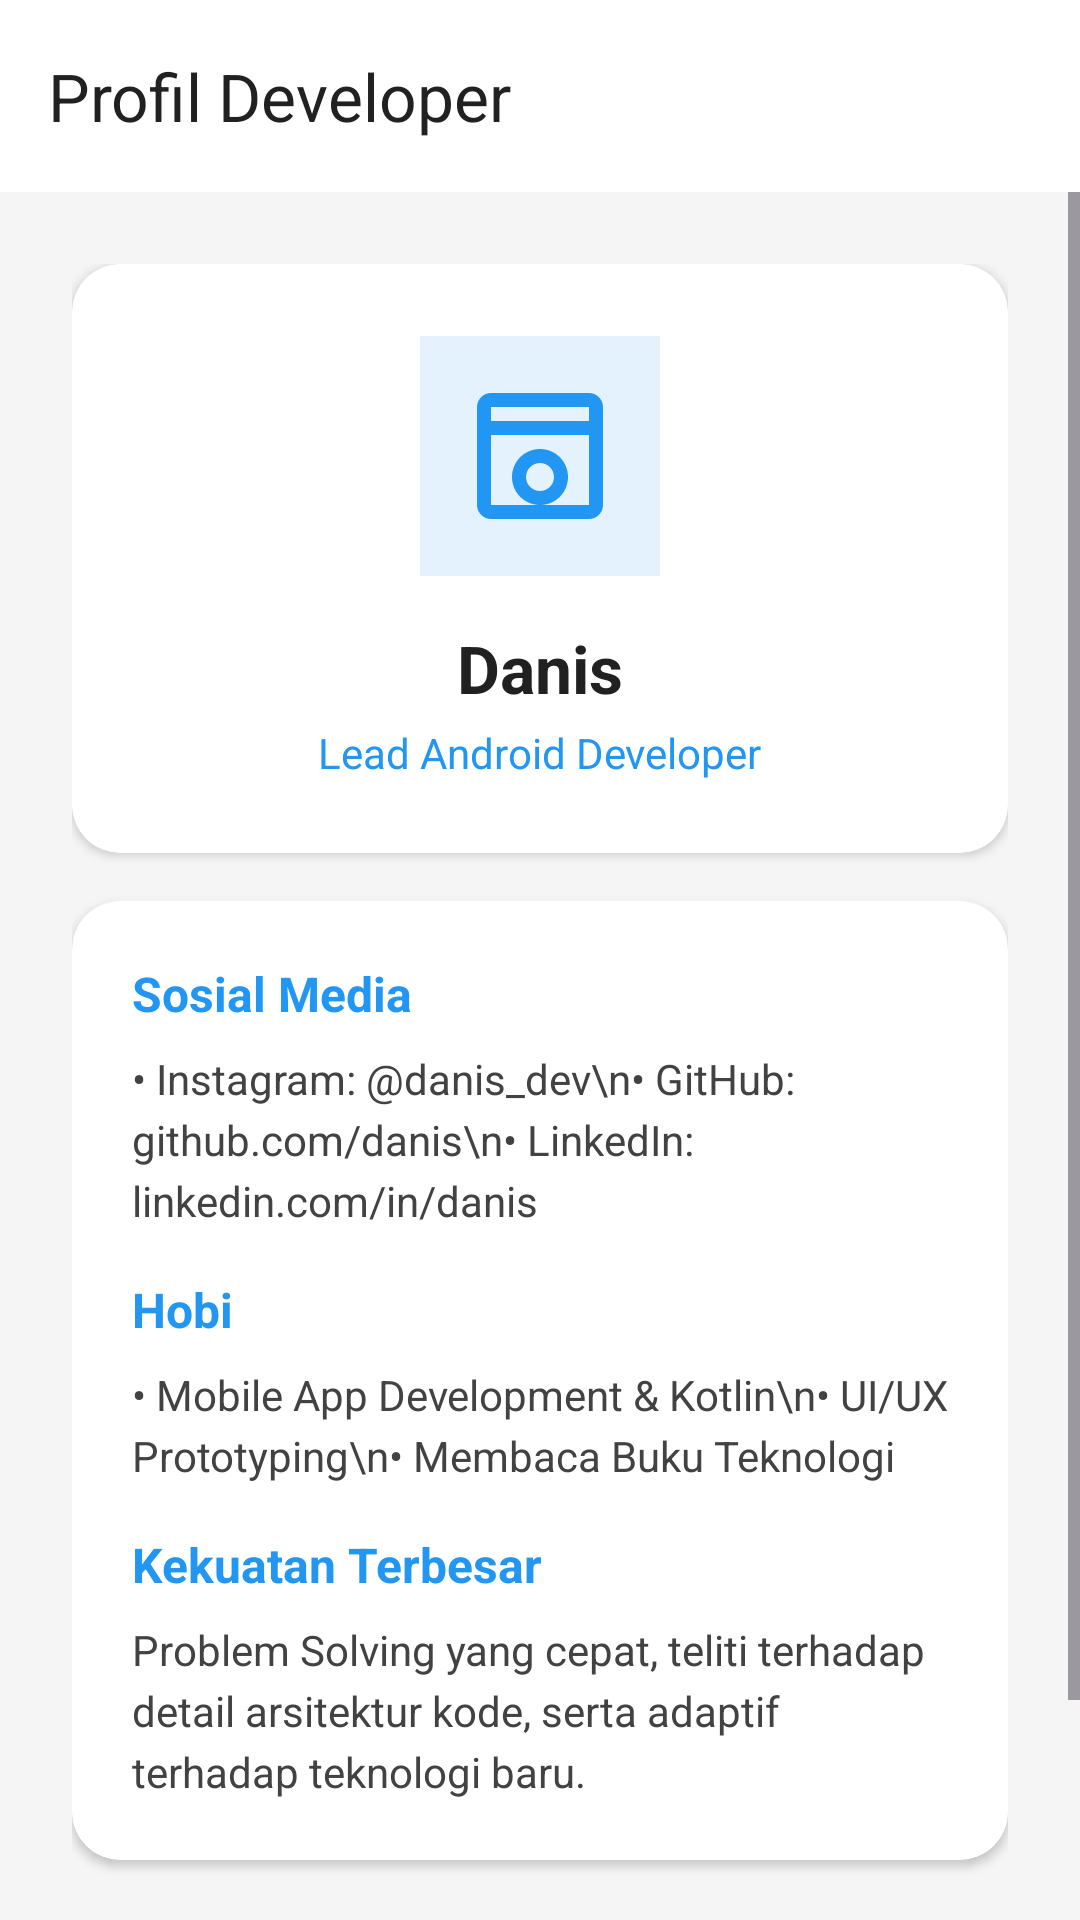

Write the Android layout XML for this screen, with the resource values it uses.
<!-- AndroidManifest.xml: application theme Theme.ProjekLaundry_Danis -->
<!-- res/layout/activity_developer.xml -->
<?xml version="1.0" encoding="utf-8"?>
<LinearLayout xmlns:android="http://schemas.android.com/apk/res/android"
    xmlns:app="http://schemas.android.com/apk/res-auto"
    xmlns:tools="http://schemas.android.com/tools"
    android:id="@+id/main"
    android:layout_width="match_parent"
    android:layout_height="match_parent"
    android:orientation="vertical"
    android:background="#F5F5F5"
    tools:context=".DeveloperActivity">

    
    <com.google.android.material.appbar.AppBarLayout
        android:layout_width="match_parent"
        android:layout_height="wrap_content"
        android:background="@color/white"
        app:elevation="0dp">

        <com.google.android.material.appbar.MaterialToolbar
            android:id="@+id/toolbar"
            android:layout_width="match_parent"
            android:layout_height="?attr/actionBarSize"
            app:title="Profil Developer"
            app:titleTextColor="#212121"
            app:navigationIcon="@drawable/ic_arrow_back_24" />

    </com.google.android.material.appbar.AppBarLayout>

    <ScrollView
        android:layout_width="match_parent"
        android:layout_height="match_parent"
        android:fillViewport="true">

        <LinearLayout
            android:layout_width="match_parent"
            android:layout_height="wrap_content"
            android:orientation="vertical"
            android:padding="24dp">

            
            <com.google.android.material.card.MaterialCardView
                android:layout_width="match_parent"
                android:layout_height="wrap_content"
                app:cardCornerRadius="16dp"
                app:cardElevation="2dp"
                app:cardBackgroundColor="@color/white"
                app:strokeWidth="0dp"
                android:layout_marginBottom="16dp">

                <LinearLayout
                    android:layout_width="match_parent"
                    android:layout_height="wrap_content"
                    android:orientation="vertical"
                    android:gravity="center"
                    android:padding="24dp">

                    <ImageView
                        android:layout_width="80dp"
                        android:layout_height="80dp"
                        android:src="@drawable/ic_washing_machine"
                        android:background="#E3F2FD"
                        android:padding="12dp"
                        android:layout_marginBottom="16dp" />

                    <TextView
                        android:layout_width="wrap_content"
                        android:layout_height="wrap_content"
                        android:text="Danis"
                        android:textSize="22sp"
                        android:textStyle="bold"
                        android:textColor="#212121" />

                    <TextView
                        android:layout_width="wrap_content"
                        android:layout_height="wrap_content"
                        android:text="Lead Android Developer"
                        android:textSize="14sp"
                        android:textColor="#2196F3"
                        android:layout_marginTop="4dp" />

                </LinearLayout>

            </com.google.android.material.card.MaterialCardView>

            
            <com.google.android.material.card.MaterialCardView
                android:layout_width="match_parent"
                android:layout_height="wrap_content"
                app:cardCornerRadius="16dp"
                app:cardElevation="2dp"
                app:cardBackgroundColor="@color/white"
                app:strokeWidth="0dp"
                android:layout_marginBottom="24dp">

                <LinearLayout
                    android:layout_width="match_parent"
                    android:layout_height="wrap_content"
                    android:orientation="vertical"
                    android:padding="20dp">

                    
                    <TextView
                        android:layout_width="wrap_content"
                        android:layout_height="wrap_content"
                        android:text="Sosial Media"
                        android:textStyle="bold"
                        android:textColor="#2196F3"
                        android:textSize="16sp"
                        android:layout_marginBottom="8dp" />
                    <TextView
                        android:layout_width="wrap_content"
                        android:layout_height="wrap_content"
                        android:text="• Instagram: @danis_dev\n• GitHub: github.com/danis\n• LinkedIn: linkedin.com/in/danis"
                        android:textColor="#424242"
                        android:textSize="14sp"
                        android:lineSpacingExtra="4dp"
                        android:layout_marginBottom="16dp" />

                    
                    <TextView
                        android:layout_width="wrap_content"
                        android:layout_height="wrap_content"
                        android:text="Hobi"
                        android:textStyle="bold"
                        android:textColor="#2196F3"
                        android:textSize="16sp"
                        android:layout_marginBottom="8dp" />
                    <TextView
                        android:layout_width="wrap_content"
                        android:layout_height="wrap_content"
                        android:text="• Mobile App Development &amp; Kotlin\n• UI/UX Prototyping\n• Membaca Buku Teknologi"
                        android:textColor="#424242"
                        android:textSize="14sp"
                        android:lineSpacingExtra="4dp"
                        android:layout_marginBottom="16dp" />

                    
                    <TextView
                        android:layout_width="wrap_content"
                        android:layout_height="wrap_content"
                        android:text="Kekuatan Terbesar"
                        android:textStyle="bold"
                        android:textColor="#2196F3"
                        android:textSize="16sp"
                        android:layout_marginBottom="8dp" />
                    <TextView
                        android:layout_width="wrap_content"
                        android:layout_height="wrap_content"
                        android:text="Problem Solving yang cepat, teliti terhadap detail arsitektur kode, serta adaptif terhadap teknologi baru."
                        android:textColor="#424242"
                        android:textSize="14sp"
                        android:lineSpacingExtra="4dp" />

                </LinearLayout>

            </com.google.android.material.card.MaterialCardView>

            
            <Button
                android:id="@+id/btnLogout"
                android:layout_width="match_parent"
                android:layout_height="56dp"
                android:text="Keluar (Logout)"
                android:textSize="16sp"
                android:textStyle="bold"
                android:textColor="@color/white"
                android:backgroundTint="#D32F2F"
                app:cornerRadius="12dp" />

        </LinearLayout>

    </ScrollView>

</LinearLayout>
<!-- resources referenced by this layout -->
<resources>
  <color name="white">#FFFFFFFF</color>
  <!-- drawable ic_washing_machine (drawable) -->
  <vector xmlns:android="http://schemas.android.com/apk/res/android"
      android:width="120dp"
      android:height="120dp"
      android:viewportWidth="24"
      android:viewportHeight="24">
    <path
        android:fillColor="#2196F3"
        android:pathData="M19,3H5C3.9,3 3,3.9 3,5v14c0,1.1 0.9,2 2,2h14c1.1,0 2,-0.9 2,-2V5C21,3.9 20.1,3 19,3zM19,5v2H5V5H19zM5,19V9h14v10H5zM12,11c-2.21,0 -4,1.79 -4,4s1.79,4 4,4 4,-1.79 4,-4 -1.79,-4 -4,-4zM12,17c-1.1,0 -2,-0.9 -2,-2s0.9,-2 2,-2 2,0.9 2,2 -0.9,2 -2,2z"/>
  </vector>
  <style name="Theme.ProjekLaundry_Danis" parent="Base.Theme.ProjekLaundry_Danis" />
  <style name="Base.Theme.ProjekLaundry_Danis" parent="Theme.Material3.DayNight.NoActionBar">
          
          
      </style>
</resources>
